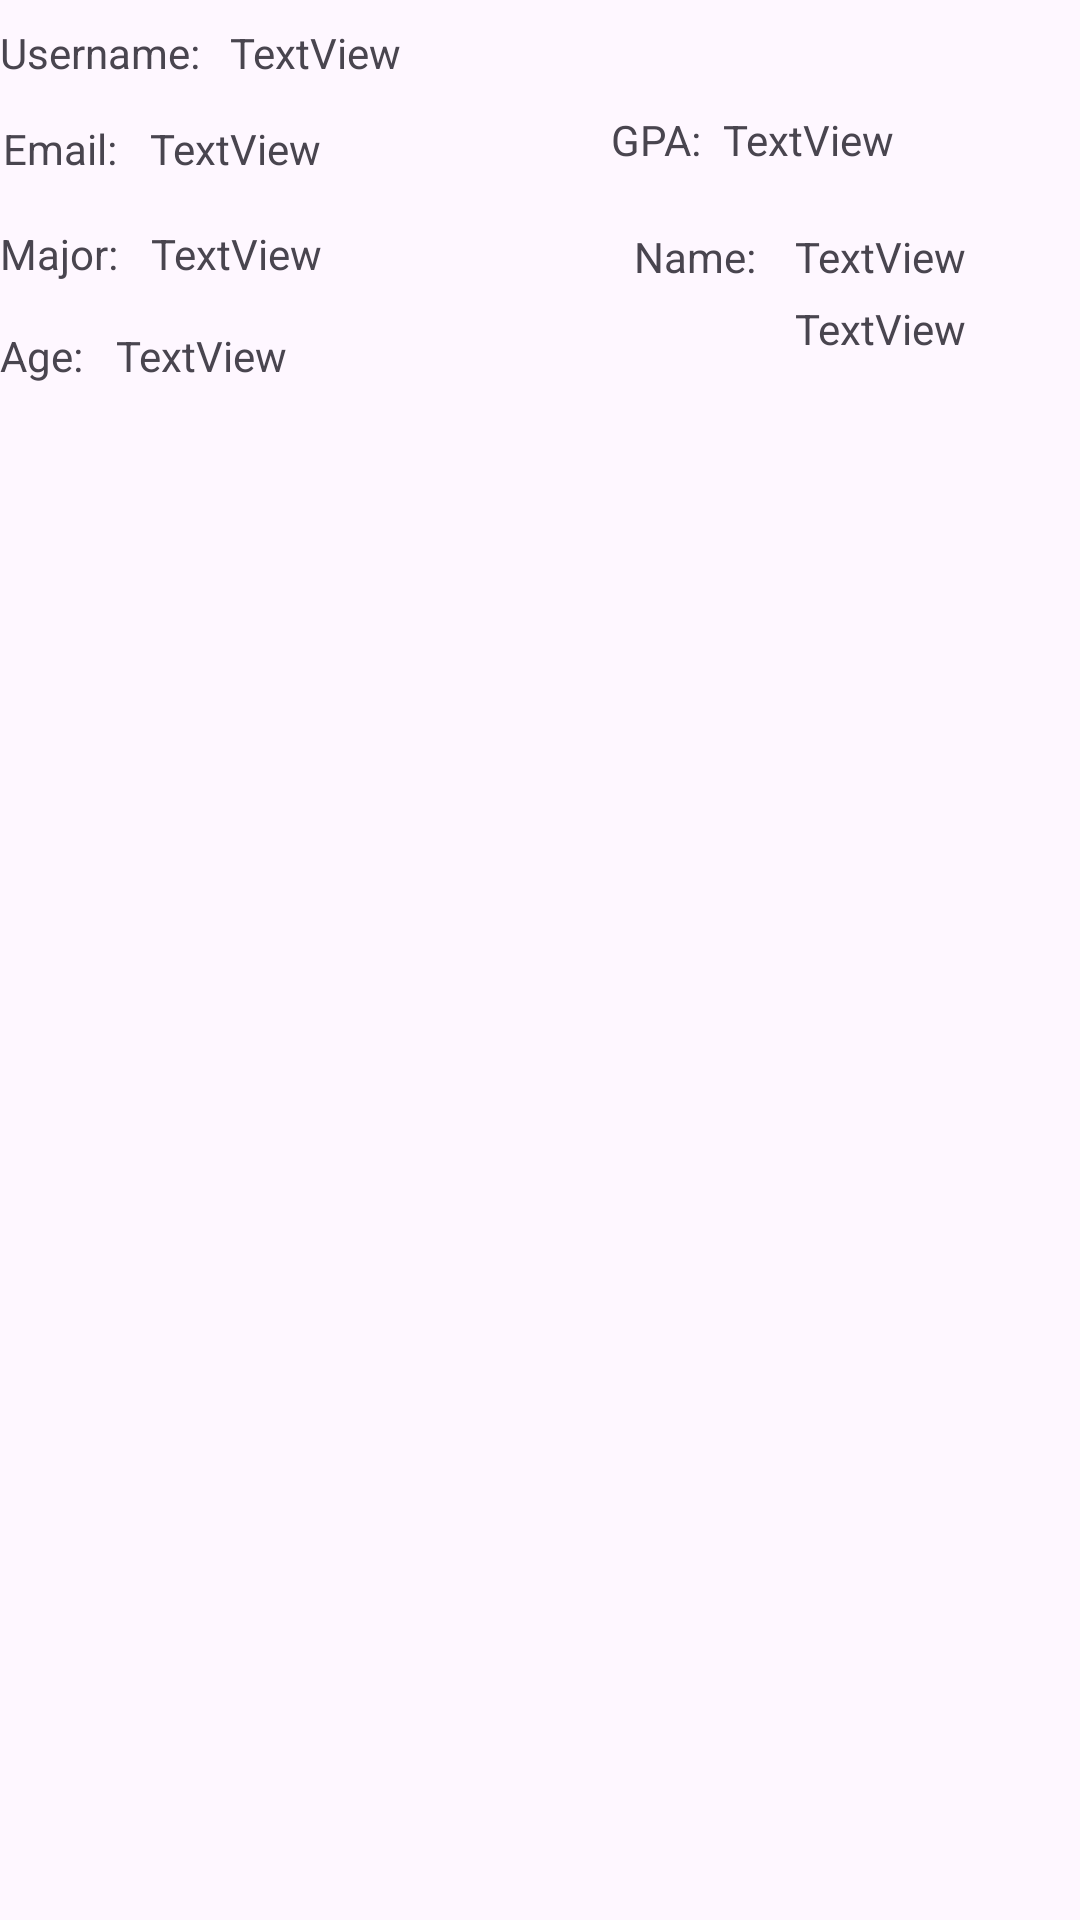

Reconstruct the res/layout file that produces this screen, plus the resources it refers to.
<!-- AndroidManifest.xml: application theme Theme.CIS183_HW03_Program1_MarcusRollins -->
<!-- res/layout/student_detail_cell.xml -->
<?xml version="1.0" encoding="utf-8"?>
<androidx.constraintlayout.widget.ConstraintLayout xmlns:android="http://schemas.android.com/apk/res/android"
    xmlns:app="http://schemas.android.com/apk/res-auto"
    xmlns:tools="http://schemas.android.com/tools"
    android:layout_width="match_parent"
    android:layout_height="wrap_content">

    <View
        android:id="@+id/v_v_row_studentBox"
        android:layout_width="0dp"
        android:layout_height="20dp"
        app:layout_constraintBottom_toTopOf="@+id/textView6"
        app:layout_constraintEnd_toEndOf="parent"
        app:layout_constraintStart_toStartOf="parent"
        app:layout_constraintTop_toTopOf="@+id/textView6" />

    <TextView
        android:id="@+id/textView"
        android:layout_width="wrap_content"
        android:layout_height="wrap_content"
        android:layout_marginEnd="13dp"
        android:text="Name:"
        app:layout_constraintBaseline_toBaselineOf="@+id/tv_v_cell_fName"
        app:layout_constraintEnd_toStartOf="@+id/tv_v_cell_fName" />

    <TextView
        android:id="@+id/textView2"
        android:layout_width="wrap_content"
        android:layout_height="wrap_content"
        android:layout_marginTop="8dp"
        android:text="Username:"
        app:layout_constraintStart_toStartOf="@+id/v_v_row_studentBox"
        app:layout_constraintTop_toTopOf="parent" />

    <TextView
        android:id="@+id/textView3"
        android:layout_width="wrap_content"
        android:layout_height="wrap_content"
        android:layout_marginStart="1dp"
        android:text="Email:"
        app:layout_constraintBaseline_toBaselineOf="@+id/tv_v_row_email"
        app:layout_constraintStart_toStartOf="@+id/v_v_row_studentBox" />

    <TextView
        android:id="@+id/textView4"
        android:layout_width="wrap_content"
        android:layout_height="wrap_content"
        android:text="Age:"
        app:layout_constraintBaseline_toBaselineOf="@+id/tv_v_row_age"
        app:layout_constraintStart_toStartOf="@+id/v_v_row_studentBox" />

    <TextView
        android:id="@+id/textView5"
        android:layout_width="wrap_content"
        android:layout_height="wrap_content"
        android:layout_marginEnd="7dp"
        android:layout_marginBottom="29dp"
        android:text="GPA:"
        app:layout_constraintBottom_toBottomOf="@+id/v_v_row_studentBox"
        app:layout_constraintEnd_toStartOf="@+id/tv_v_row_gpa" />

    <TextView
        android:id="@+id/textView6"
        android:layout_width="wrap_content"
        android:layout_height="wrap_content"
        android:text="Major:"
        app:layout_constraintBaseline_toBaselineOf="@+id/tv_v_row_major"
        app:layout_constraintStart_toStartOf="@+id/v_v_row_studentBox" />

    <TextView
        android:id="@+id/tv_v_cell_username"
        android:layout_width="wrap_content"
        android:layout_height="wrap_content"
        android:layout_marginStart="10dp"
        android:text="TextView"
        app:layout_constraintBaseline_toBaselineOf="@+id/textView2"
        app:layout_constraintStart_toEndOf="@+id/textView2" />

    <TextView
        android:id="@+id/tv_v_cell_fName"
        android:layout_width="wrap_content"
        android:layout_height="wrap_content"
        android:layout_marginTop="11dp"
        android:layout_marginEnd="38dp"
        android:text="TextView"
        app:layout_constraintEnd_toEndOf="@+id/v_v_row_studentBox"
        app:layout_constraintTop_toTopOf="@+id/v_v_row_studentBox" />

    <TextView
        android:id="@+id/tv_v_cell_lName"
        android:layout_width="wrap_content"
        android:layout_height="wrap_content"
        android:layout_marginTop="5dp"
        android:text="TextView"
        app:layout_constraintStart_toStartOf="@+id/tv_v_cell_fName"
        app:layout_constraintTop_toBottomOf="@+id/tv_v_cell_fName" />

    <TextView
        android:id="@+id/tv_v_row_email"
        android:layout_width="wrap_content"
        android:layout_height="wrap_content"
        android:layout_marginStart="11dp"
        android:layout_marginTop="13dp"
        android:text="TextView"
        app:layout_constraintStart_toEndOf="@+id/textView3"
        app:layout_constraintTop_toBottomOf="@+id/textView2" />

    <TextView
        android:id="@+id/tv_v_row_major"
        android:layout_width="wrap_content"
        android:layout_height="wrap_content"
        android:layout_marginStart="11dp"
        android:layout_marginBottom="15dp"
        android:text="TextView"
        app:layout_constraintBottom_toTopOf="@+id/tv_v_row_age"
        app:layout_constraintStart_toEndOf="@+id/textView6" />

    <TextView
        android:id="@+id/tv_v_row_age"
        android:layout_width="wrap_content"
        android:layout_height="wrap_content"
        android:layout_marginStart="11dp"
        android:layout_marginTop="50dp"
        android:text="TextView"
        app:layout_constraintStart_toEndOf="@+id/textView4"
        app:layout_constraintTop_toBottomOf="@+id/textView3" />

    <TextView
        android:id="@+id/tv_v_row_gpa"
        android:layout_width="wrap_content"
        android:layout_height="wrap_content"
        android:layout_marginEnd="62dp"
        android:text="TextView"
        app:layout_constraintBaseline_toBaselineOf="@+id/textView5"
        app:layout_constraintEnd_toEndOf="@+id/v_v_row_studentBox" />

</androidx.constraintlayout.widget.ConstraintLayout>
<!-- resources referenced by this layout -->
<resources>
  <style name="Theme.CIS183_HW03_Program1_MarcusRollins" parent="Base.Theme.CIS183_HW03_Program1_MarcusRollins" />
  <style name="Base.Theme.CIS183_HW03_Program1_MarcusRollins" parent="Theme.Material3.DayNight.NoActionBar">
          
          
      </style>
</resources>
